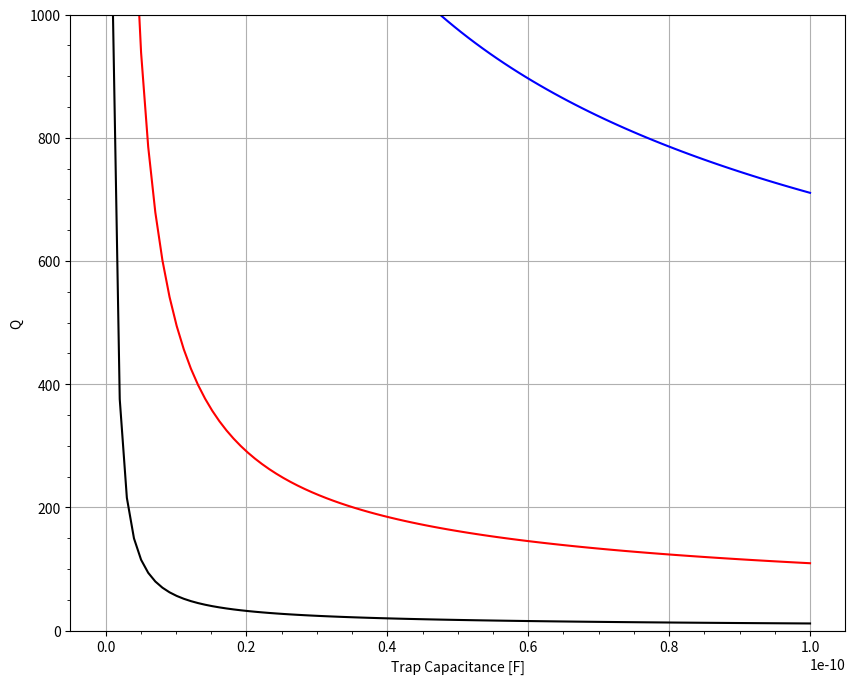

Write the Python code that produced this figure.
import math
import matplotlib.pyplot as plt
import numpy as np
from matplotlib.ticker import (MultipleLocator, AutoMinorLocator)

def compute_q_factor(C_t, R_t):

    # Helical Resonator Dimensions
    # Sheild Height:
    B = 0.120  # meters
    # Sheild Diameter
    D = 0.108  # meters
    # Main Coil Diameter
    d = 0.042  # meters
    rat3 = d / D
    # Winding Pitch
    t = 0.009  # meters
    # Diameter of Main Coil Wire
    d_0 = 0.005
    # Uncoiled Main Coil Length
    l_c = 0.88  # meters
    # Number of turns in COIL
    N_c = 6.75
    # Coil Height
    b = B - D / 2  # meters
    # Resistivity of Copper(Au)
    p = 1.7e-8  # ohm-meter
    # Capacitance of connecting wires
    C_w = 0.0001e-12  # Farads

    # Capactiance between Main Coil and Sheild [Siverns Eq 26]
    rat1 = D / d
    K_Cs = 39.37 * (0.75 / (np.log(D / d))) * 1e-12  # farads/meter
    C_s = b * K_Cs  # farads


    # Coil Self Capacitance    [Siverns Eq 25]
    H = 11.26 * (b / d) + 8 + (27 / np.sqrt(b / d))  # farads/meter
    C_C = H * d * 1e-12  # farads


    # Coil Inductance [Siverns Eq 27]
    K_Lc = 39.37 * (0.025 * (d ** 2) * (1 - ((rat3) ** 2)) / (t ** 2)) * 1e-6  # henrys/meter
    # Inductance
    L_C = b * K_Lc


    # Predicted Resonant Frequency
    omega_0 = 1 / np.sqrt((C_s + C_t + C_w + C_C) * L_C)


    # Predicted Value of b:
    C_gamma = C_t + C_w
    K_cd = 35 * d * 1e-12
    K_cb = 11.26 * 1e-12
    b1 = (C_gamma + K_cd) / (K_Cs + K_cb)
    b2 = np.sqrt((K_Cs + K_cb) / ((C_gamma + K_cd) ** 2 * K_Lc * omega_0 ** 2) + 1 / 4) - 1 / 2
    b3 = b1 * b2

    # Checking Validity of [Siverns Eq 24]
    X_Cc = 1 / (omega_0 * C_C)
    X_Ct = 1 / (omega_0 * C_t)
    X_Cw = 1 / (omega_0 * C_w)
    X_Cs = 1 / (omega_0 * C_s)
    # Reactance of Coil Inductance
    X_Lc = omega_0 * L_C
    X_R = 1 / (omega_0 * (C_s + C_w + C_C))
    X_T = 1 / (omega_0 * C_t)
    X1 = X_Lc + X_Cc

    # Skin Depth of Copper (function of omega_0 in Hz)
    sigma = np.sqrt((2 * p) / ((omega_0) * 4 * (np.pi) * 1e-7))  # meters

    # Theory (Siverns Eq 27) Limited Too:
    if b / d >= 1:
        print('Geometric Constraint is Valid')
    else:
        print('Geometric Constraint is Violeted')


    # Estimate of Coil-Sheild Junction Resistance [Siverns Eq 36]
    # Length of Solder Junction
    l_j = 0.003  # meters
    # Diameter of Solder Junction
    d_j = 0.003  # meters
    R_j = (p * l_j) / ((np.pi) * d_j * sigma)  # ohms


    # Sheild Resistance     [Siverns Eq 35]
    # Number of turn current undergoes in sheild:
    N_s = (b * l_c) / (4 * (np.pi) * (D - d) ** 2)
    # Distance current will travel from bottom to top of sheild
    l_s = N_s * np.sqrt(((D ** 2) * ((np.pi) ** 2)) + (b / N_s) ** 2)
    R_s = (N_s * p * l_s) / (b * sigma)  # ohms


    # Coil Resistance  [Sivers Eq 34]
    R_c = (p * l_c) / (d_0 * (np.pi) * sigma)


    # TOTAL RESISTANCE [Siverns Eq 23]
    R_ESRt1 = ((R_c * (X_Cc ** 2)) / (R_c ** 2 + (X1) ** 2))
    R_ESRt2 = ((R_t * (X_R ** 2)) / (R_t ** 2 + (X_R + X_T) ** 2))
    R_ESR = R_ESRt1 + R_ESRt2 + R_s + R_j


    # Impedance Route
    Z_coil = (1 / (1j * X_Lc + R_c) + 1 / (1j * X_Cc)) ** -1
    Z_E = (1 / (1j * X_Ct + R_t) + 1 / (1j * X_Cw) + 1 / (1j * X_Cs)) ** -1
    Z_total = Z_coil + Z_E + R_s + R_j
    Z_total_real = np.real(Z_total)
    Z_coil_real = np.real(Z_coil)
    Z_E_real = np.real(Z_E)

    # Q FACTOR!!!  [Siverns Eq 22]
    Q = X_Lc / R_ESR
    return Q

C_t = 1e-12 * np.linspace(0.0001, 100, 100)
q_factors_r0p1 = compute_q_factor(C_t, 0.1)
q_factors_r1 = compute_q_factor(C_t, 1.0)
q_factors_r10 = compute_q_factor(C_t, 10)

fig, ax = plt.subplots(figsize = (10, 8))
ax.plot(C_t, q_factors_r0p1, '-b')
ax.plot(C_t, q_factors_r1, '-r')
ax.plot(C_t, q_factors_r10, '-k')
plt.ylim(0, 1000)
ax.xaxis.set_minor_locator(AutoMinorLocator())
ax.yaxis.set_minor_locator(AutoMinorLocator())
plt.xlabel('Trap Capacitance [F]')
plt.ylabel('Q')

# Adding gridlines
plt.grid()
plt.show()